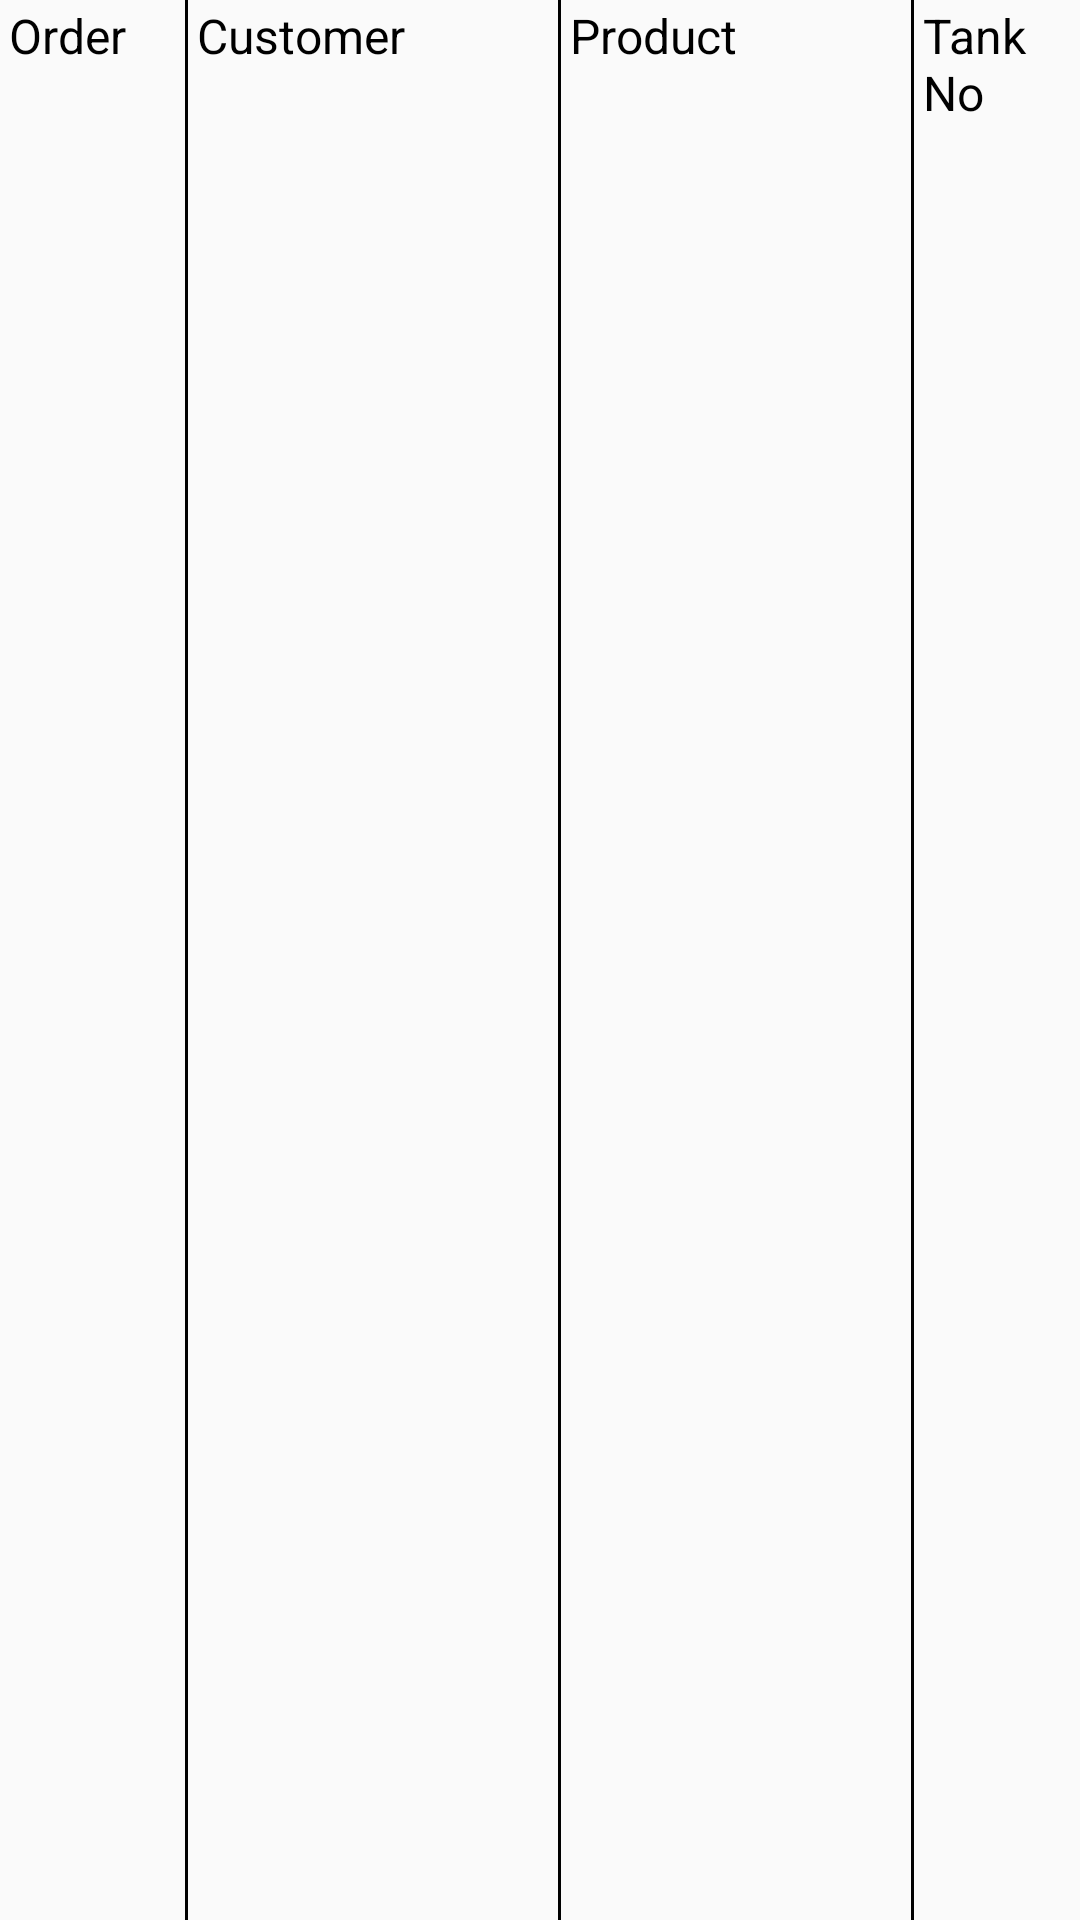

Produce the Android XML layout that renders to this screen, including the resource entries it uses.
<!-- AndroidManifest.xml: application theme AppTheme -->
<!-- res/layout/list_view_search_result.xml -->
<?xml version="1.0" encoding="utf-8"?>
<LinearLayout xmlns:android="http://schemas.android.com/apk/res/android"
              android:layout_width="match_parent"
              android:layout_height="wrap_content"
              android:orientation="vertical">

    <LinearLayout
        android:layout_width="match_parent"
        android:layout_height="match_parent"
        android:orientation="horizontal"
        android:weightSum="1">

        <TextView
            android:id="@+id/text_job_id"
            android:layout_width="@dimen/no_width"
            android:layout_height="wrap_content"
            android:layout_marginLeft="@dimen/list_item_spacing"
            android:layout_marginRight="@dimen/list_item_spacing"
            android:layout_weight="0.17"
            android:padding="@dimen/list_item_padding"
            android:text="@string/order"
            android:textStyle=""
            android:textColor="@color/colorBlack"
            android:textSize="@dimen/default_app_text" />

        <TextView
            android:layout_width="@dimen/separator_width"
            android:layout_height="match_parent"
            android:layout_gravity="center"
            android:background="@color/colorBlack" />

        <TextView
            android:id="@+id/text_customer_name"
            android:layout_width="@dimen/no_width"
            android:layout_height="wrap_content"
            android:layout_marginLeft="@dimen/list_item_spacing"
            android:layout_marginRight="@dimen/list_item_spacing"
            android:layout_weight="0.35"
            android:padding="@dimen/list_item_padding"
            android:text="@string/customer"
            android:textColor="@color/colorBlack"
            android:textSize="@dimen/default_app_text" />

        <TextView
            android:layout_width="@dimen/separator_width"
            android:layout_height="match_parent"
            android:layout_gravity="center"
            android:background="@color/colorBlack" />

        <TextView
            android:id="@+id/text_product_name"
            android:layout_width="@dimen/no_width"
            android:layout_height="wrap_content"
            android:layout_marginLeft="@dimen/list_item_spacing"
            android:layout_marginRight="@dimen/list_item_spacing"
            android:layout_weight="0.33"
            android:padding="@dimen/list_item_padding"
            android:text="@string/product"
            android:textColor="@color/colorBlack"
            android:textSize="@dimen/default_app_text" />

        <TextView
            android:layout_width="@dimen/separator_width"
            android:layout_height="match_parent"
            android:layout_gravity="center"
            android:background="@color/colorBlack" />

        <TextView
            android:id="@+id/text_tank_no"
            android:layout_width="@dimen/no_width"
            android:layout_height="wrap_content"
            android:layout_marginLeft="@dimen/list_item_spacing"
            android:layout_marginRight="@dimen/list_item_spacing"
            android:layout_weight="0.15"
            android:padding="@dimen/list_item_padding"
            android:text="@string/tank_no"
            android:textColor="@color/colorBlack"
            android:textSize="@dimen/default_app_text" />

    </LinearLayout>

    <TextView
        android:id="@+id/separator"
        android:layout_width="match_parent"
        android:layout_height="@dimen/separator_width"
        android:background="@color/colorBlack" />

</LinearLayout>
<!-- resources referenced by this layout -->
<resources>
  <color name="colorBlack">#000000</color>
  <dimen name="default_app_text">16sp</dimen>
  <dimen name="list_item_padding">1dp</dimen>
  <dimen name="list_item_spacing">2dp</dimen>
  <dimen name="no_width">0dp</dimen>
  <dimen name="separator_width">1dp</dimen>
  <string name="customer">Customer</string>
  <string name="order">Order</string>
  <string name="product">Product</string>
  <string name="tank_no">Tank No</string>
  <style name="AppTheme" parent="Theme.AppCompat.Light.DarkActionBar">
          
          <item name="colorPrimary">@color/colorPrimary</item>
          <item name="colorPrimaryDark">@color/colorPrimaryDark</item>
          <item name="colorAccent">@color/colorAccent</item>
          <item name="actionBarStyle">@style/MyActionBar</item>
          <item name="android:windowAnimationStyle">@null</item>
      </style>
  <color name="colorPrimary">#D9D9D9</color>
  <color name="colorPrimaryDark">#000000</color>
  <color name="colorAccent">#008000</color>
  <style name="MyActionBar" parent="@style/Widget.AppCompat.ActionBar.Solid">
          <item name="android:icon">@mipmap/ic_launcher</item>
          <item name="titleTextStyle">@style/MyTitleTextStyle</item>
      </style>
  <style name="MyTitleTextStyle" parent="@style/TextAppearance.AppCompat.Widget.ActionBar.Title">
          <item name="android:textColor">@color/colorPrimaryDark</item>
      </style>
</resources>
